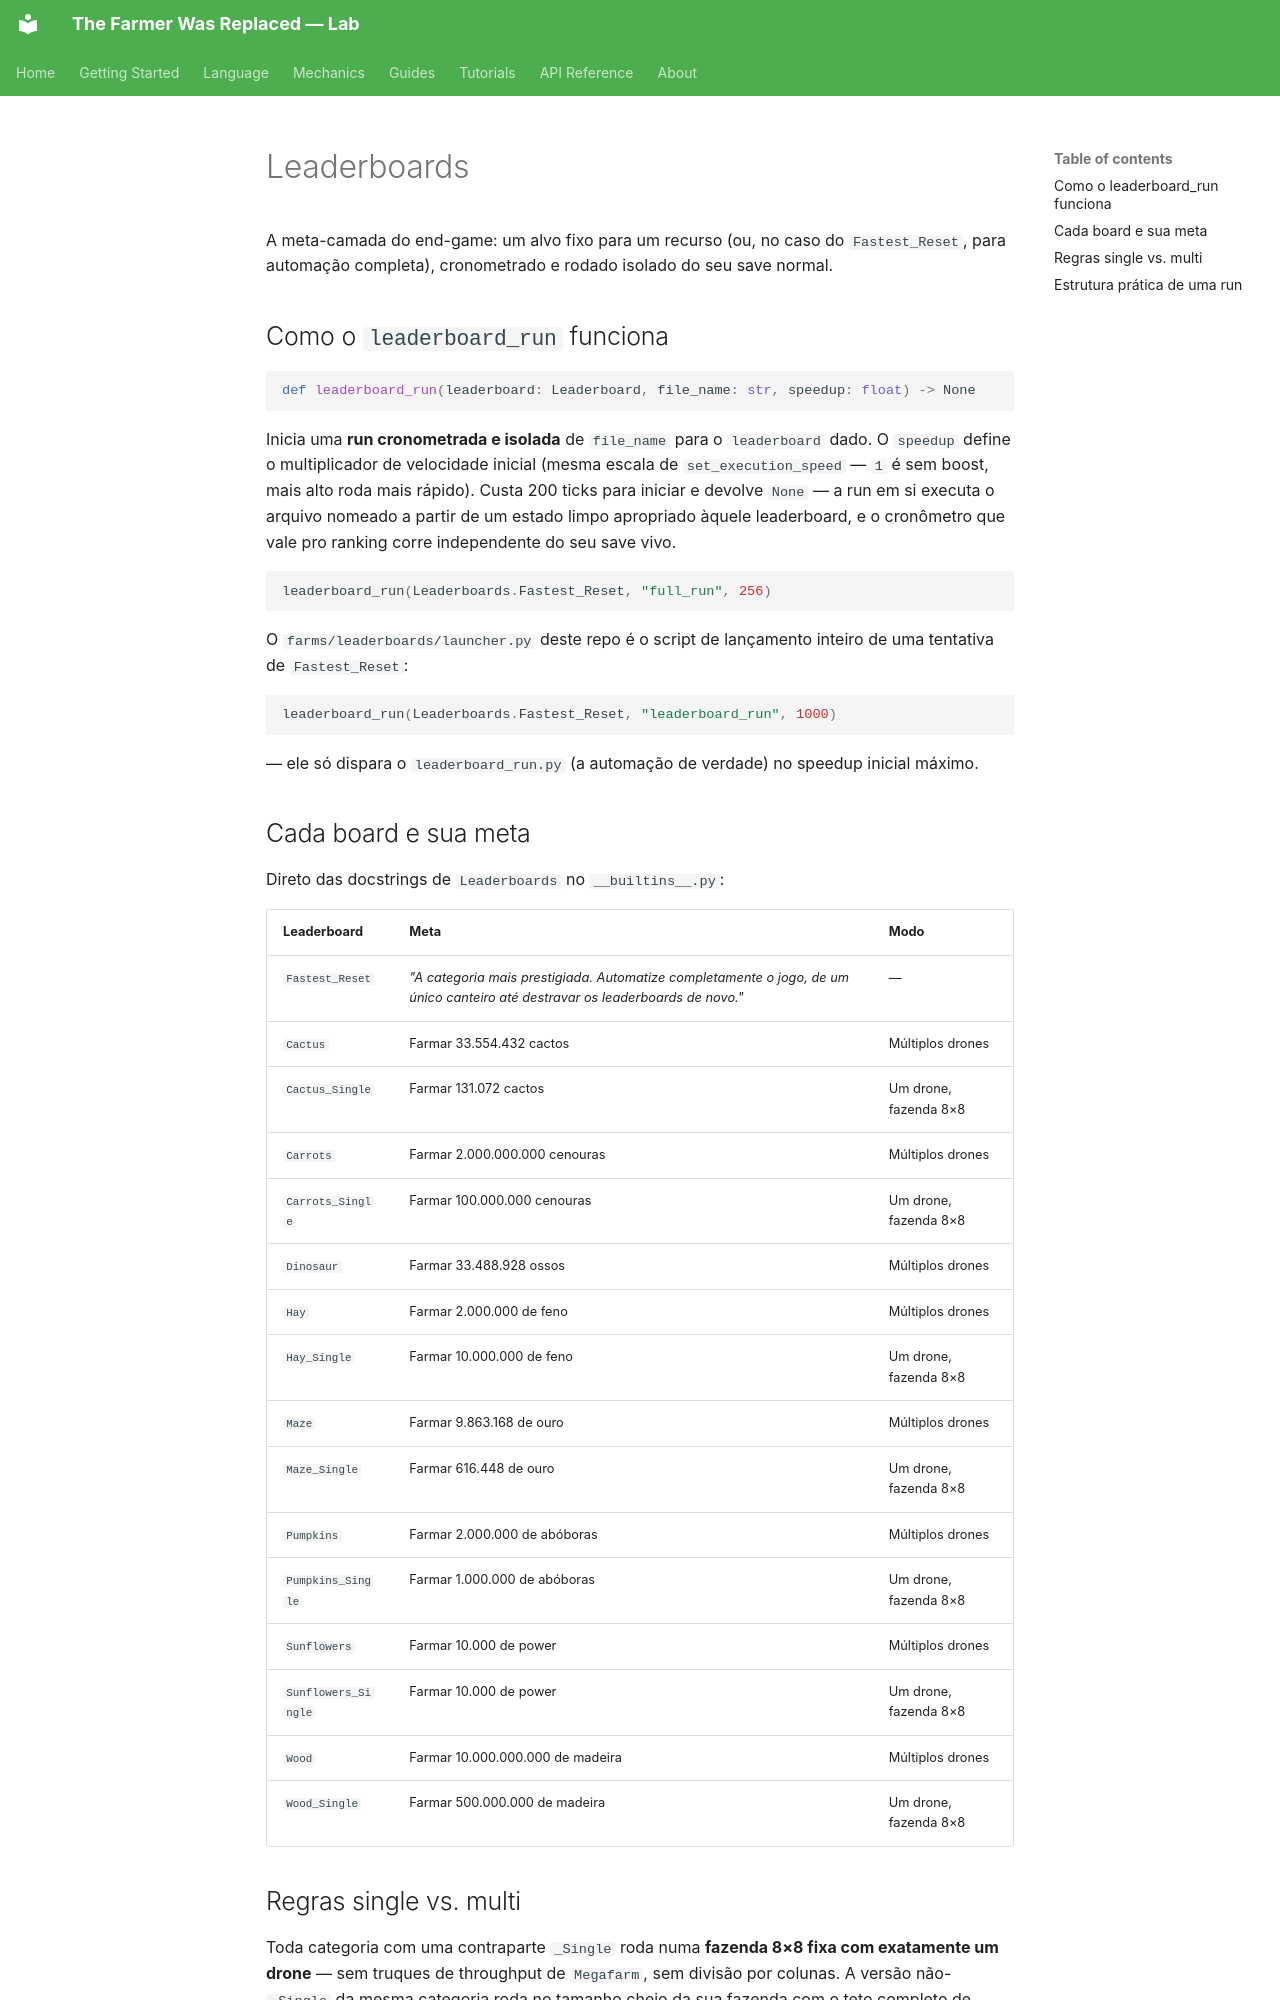

repository: LucasCerattoRS/the-farmer-was-replaced-lab · page: pt/mechanics/leaderboards/index.html · generator: mkdocs

# Leaderboards

A meta-camada do end-game: um alvo fixo para um recurso (ou, no caso do `Fastest_Reset`, para
automação completa), cronometrado e rodado isolado do seu save normal.

## Como o `leaderboard_run` funciona

```python
def leaderboard_run(leaderboard: Leaderboard, file_name: str, speedup: float) -> None
```

Inicia uma **run cronometrada e isolada** de `file_name` para o `leaderboard` dado. O
`speedup` define o multiplicador de velocidade inicial (mesma escala de
`set_execution_speed` — `1` é sem boost, mais alto roda mais rápido). Custa 200 ticks para
iniciar e devolve `None` — a run em si executa o arquivo nomeado a partir de um estado limpo
apropriado àquele leaderboard, e o cronômetro que vale pro ranking corre independente do seu
save vivo.

```python
leaderboard_run(Leaderboards.Fastest_Reset, "full_run", 256)
```

O `farms/leaderboards/launcher.py` deste repo é o script de lançamento inteiro de uma
tentativa de `Fastest_Reset`:

```python
leaderboard_run(Leaderboards.Fastest_Reset, "leaderboard_run", 1000)
```

— ele só dispara o `leaderboard_run.py` (a automação de verdade) no speedup inicial máximo.

## Cada board e sua meta

Direto das docstrings de `Leaderboards` no `__builtins__.py`:

| Leaderboard | Meta | Modo |
|---|---|---|
| `Fastest_Reset` | *"A categoria mais prestigiada. Automatize completamente o jogo, de um único canteiro até destravar os leaderboards de novo."* | — |
| `Cactus` | Farmar 33.554.432 cactos | Múltiplos drones |
| `Cactus_Single` | Farmar 131.072 cactos | Um drone, fazenda 8×8 |
| `Carrots` | Farmar 2.000.000.000 cenouras | Múltiplos drones |
| `Carrots_Single` | Farmar 100.000.000 cenouras | Um drone, fazenda 8×8 |
| `Dinosaur` | Farmar 33.488.928 ossos | Múltiplos drones |
| `Hay` | Farmar 2.000.000 de feno | Múltiplos drones |
| `Hay_Single` | Farmar 10.000.000 de feno | Um drone, fazenda 8×8 |
| `Maze` | Farmar 9.863.168 de ouro | Múltiplos drones |
| `Maze_Single` | Farmar 616.448 de ouro | Um drone, fazenda 8×8 |
| `Pumpkins` | Farmar 2.000.000 de abóboras | Múltiplos drones |
| `Pumpkins_Single` | Farmar 1.000.000 de abóboras | Um drone, fazenda 8×8 |
| `Sunflowers` | Farmar 10.000 de power | Múltiplos drones |
| `Sunflowers_Single` | Farmar 10.000 de power | Um drone, fazenda 8×8 |
| `Wood` | Farmar 10.000.000.000 de madeira | Múltiplos drones |
| `Wood_Single` | Farmar 500.000.000 de madeira | Um drone, fazenda 8×8 |
